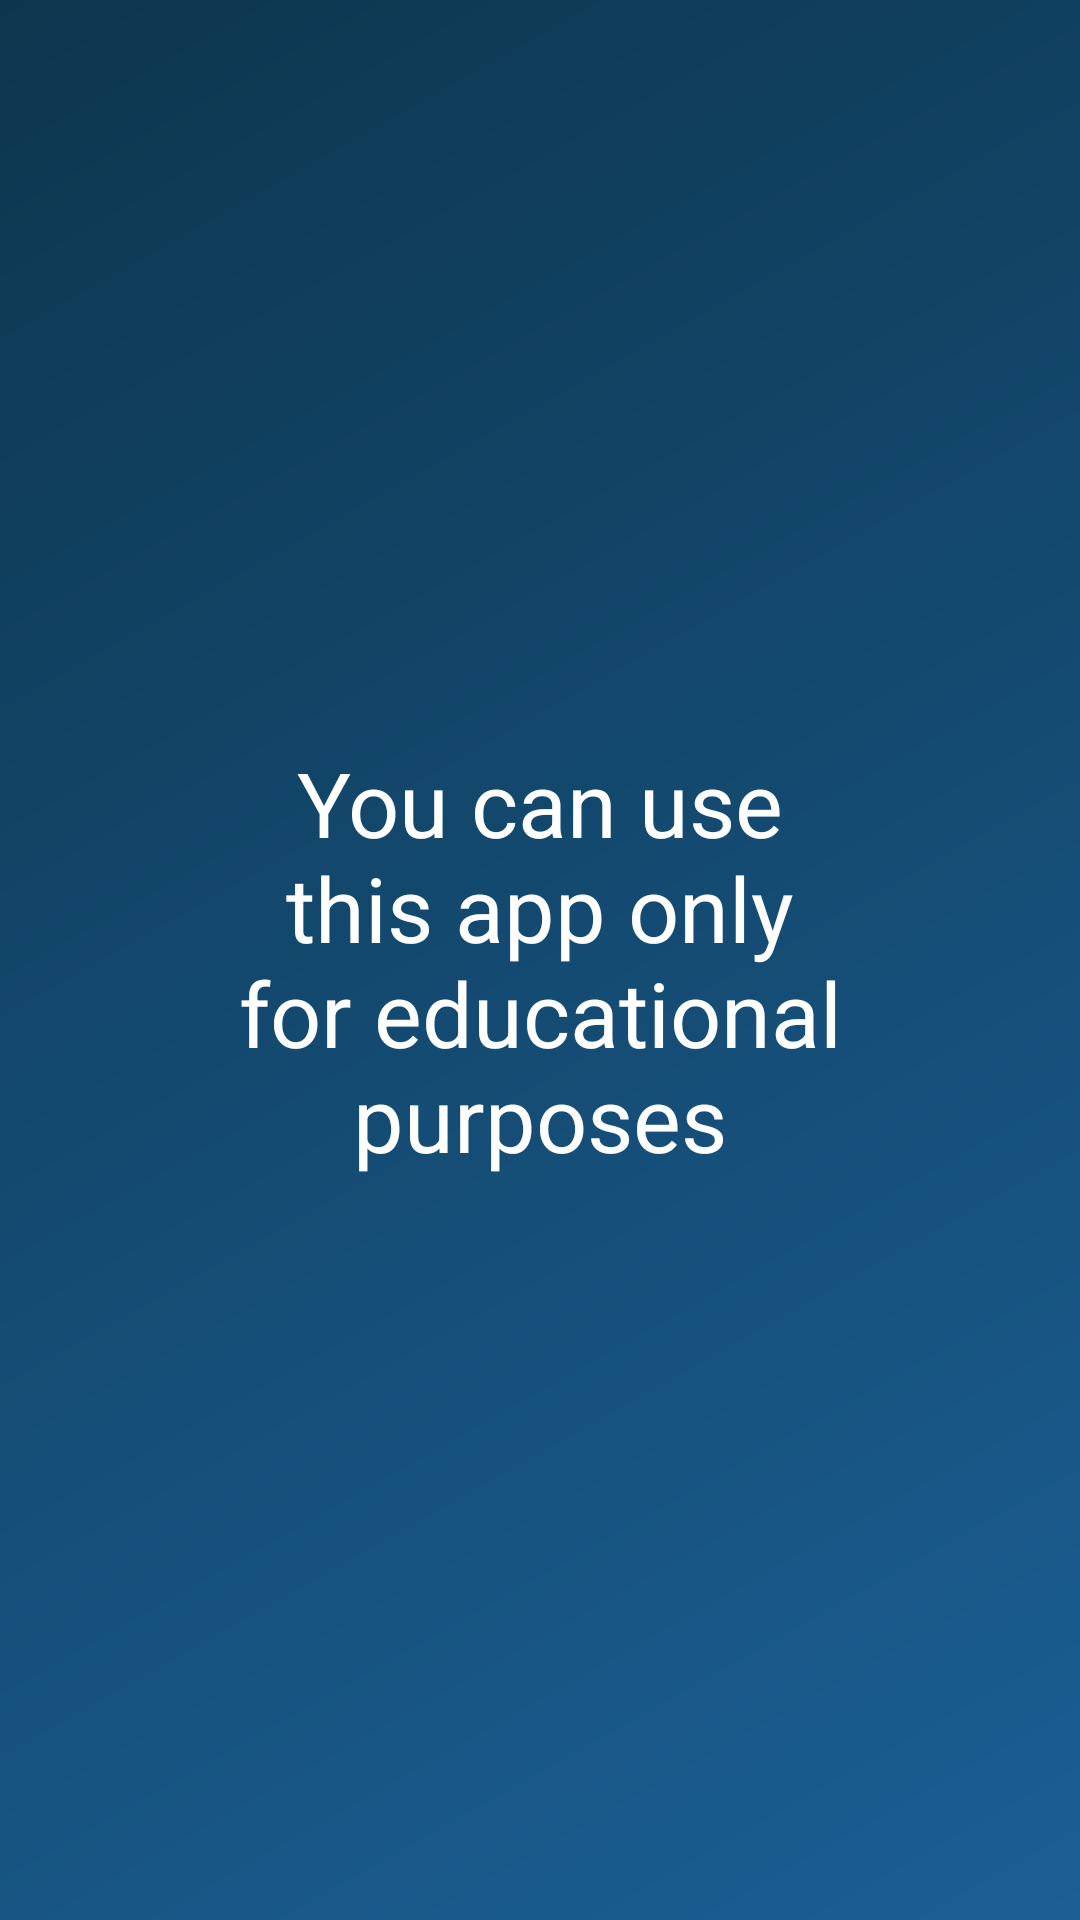

The Android layout XML behind this screen, and the referenced resources:
<!-- AndroidManifest.xml: application theme AppTheme -->
<!-- res/layout/activity_terms.xml -->
<?xml version="1.0" encoding="utf-8"?>
<androidx.constraintlayout.widget.ConstraintLayout xmlns:android="http://schemas.android.com/apk/res/android"
    xmlns:app="http://schemas.android.com/apk/res-auto"
    xmlns:tools="http://schemas.android.com/tools"
    android:layout_width="match_parent"
    android:layout_height="match_parent"
    android:background="@drawable/background"
    android:gravity="center"
    tools:context=".TermsActivity">

    <TextView
        android:layout_width="0dp"
        android:layout_height="wrap_content"
        android:gravity="center"
        android:text="You can use this app only for educational purposes"
        android:textSize="30sp"
        android:textColor="@color/white"
        app:layout_constraintBottom_toBottomOf="parent"

        app:layout_constraintEnd_toEndOf="parent"
        app:layout_constraintStart_toStartOf="parent"
        app:layout_constraintTop_toTopOf="parent"
        app:layout_constraintWidth_percent="0.6" />
</androidx.constraintlayout.widget.ConstraintLayout>
<!-- resources referenced by this layout -->
<resources>
  <!-- drawable background (drawable) -->
  <?xml version="1.0" encoding="utf-8"?>
  <shape xmlns:android="http://schemas.android.com/apk/res/android">
      <gradient android:type="linear"
          android:startColor="#1B5F95"
          android:endColor="#0D364E"
          android:angle="135"
          />
  
  
  </shape>
  <style name="AppTheme" parent="Theme.AppCompat.Light.DarkActionBar">
          
          <item name="colorPrimary">@color/colorPrimary</item>
          <item name="colorPrimaryDark">@color/colorPrimaryDark</item>
          <item name="colorAccent">@color/colorAccent</item>
      </style>
  <!-- not gathered from this repository: default colours our renderer supplied (Android Studio template values) -->
  <color name="white">#FFFFFFFF</color>
  <color name="colorPrimary">#FF6200EE</color>
  <color name="colorPrimaryDark">#FF3700B3</color>
  <color name="colorAccent">#FF03DAC5</color>
</resources>
